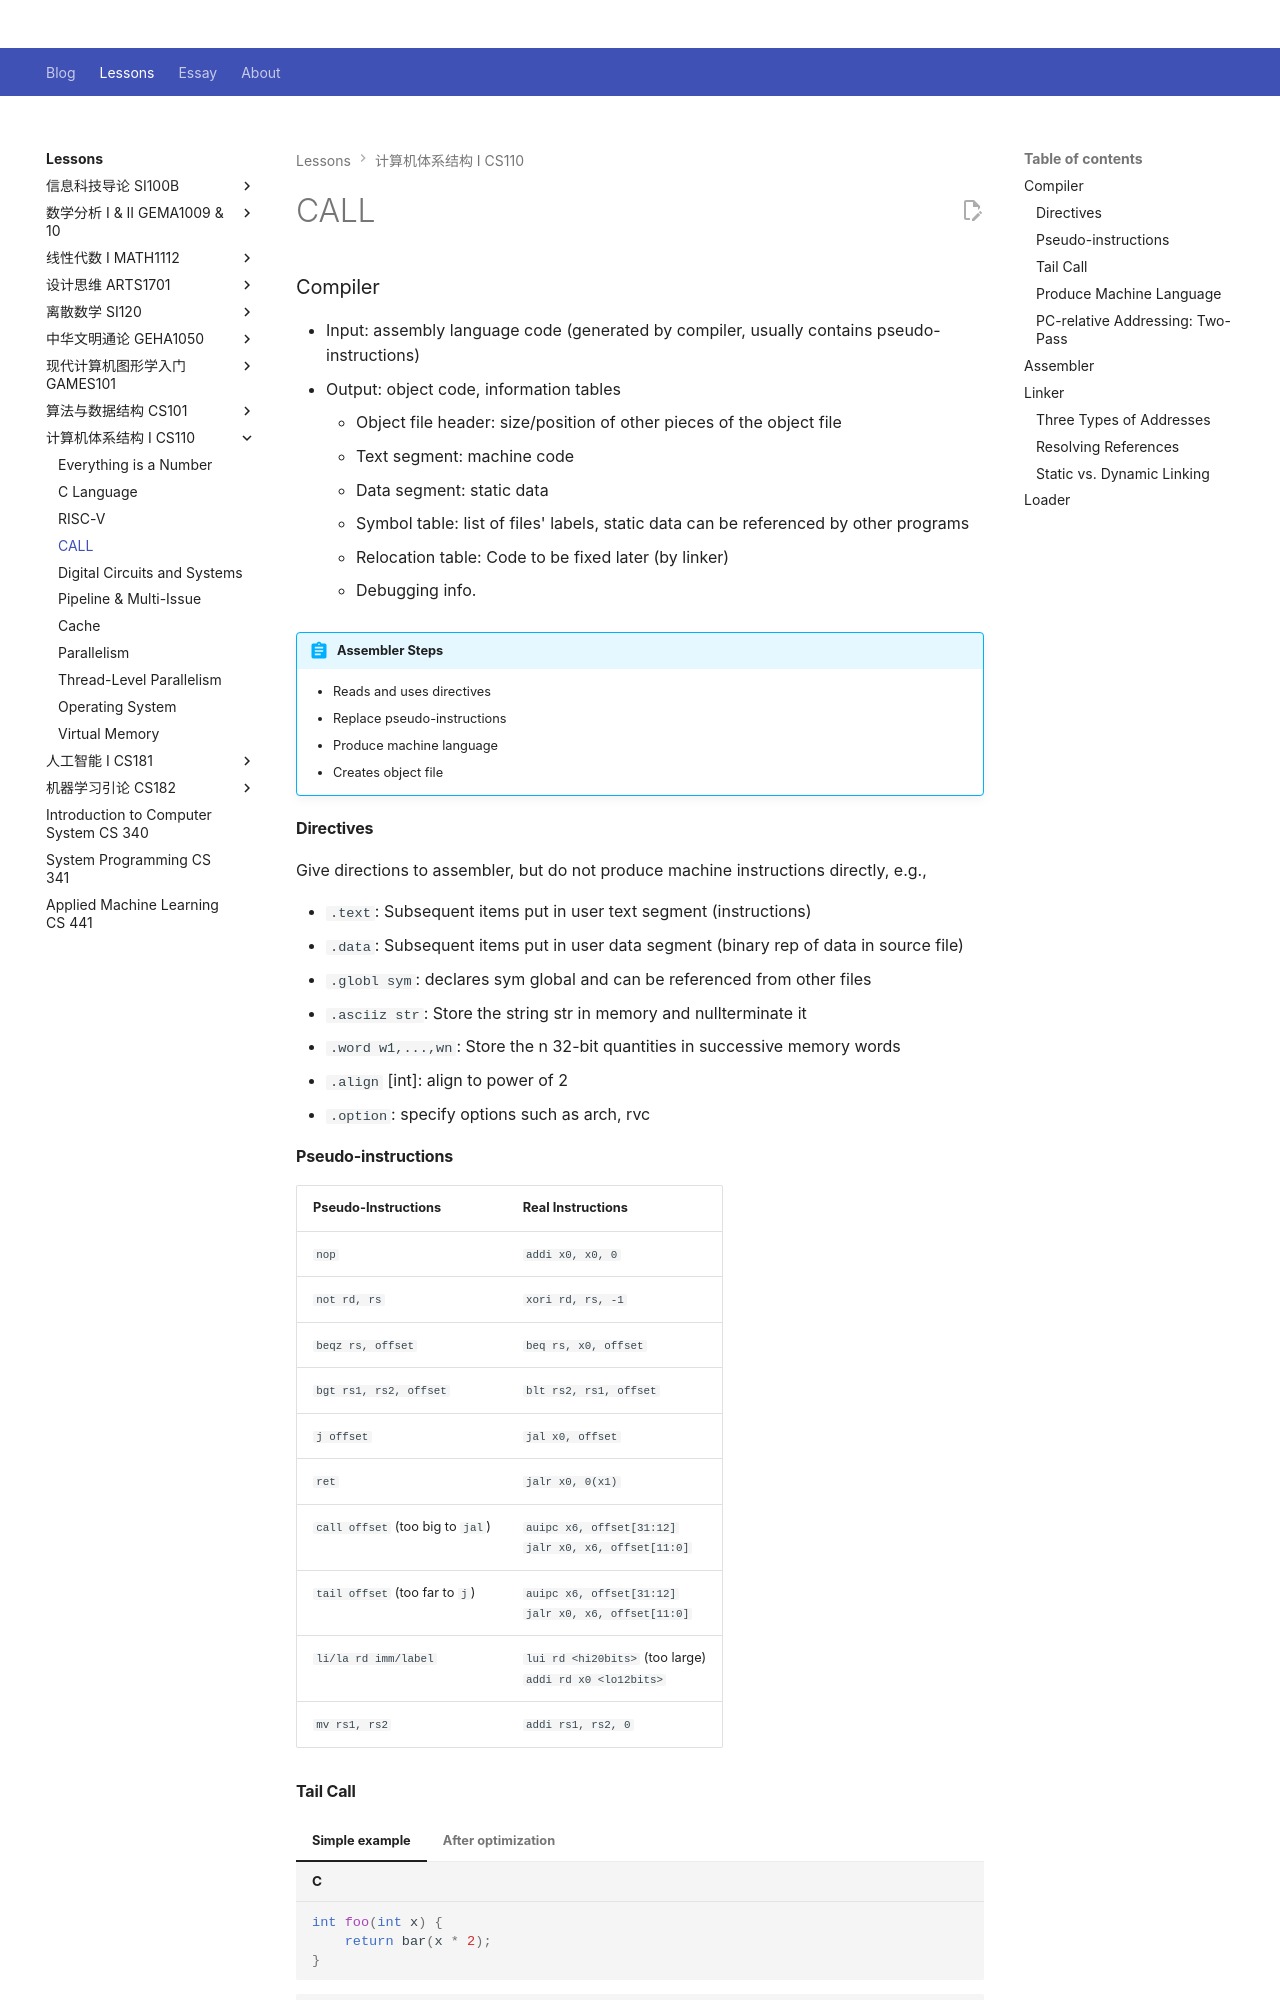

repository: Github-Anderson/Github-Anderson.github.io · page: lessons/CS110/call/index.html · generator: mkdocs

---
comments: true
---

# CALL

### Compiler

- Input: assembly language code (generated by compiler, usually contains pseudo-instructions)
- Output: object code, information tables

	- Object file header: size/position of other pieces of the object file
	- Text segment: machine code
	- Data segment: static data
	- Symbol table: list of files' labels, static data can be referenced by other programs
	- Relocation table: Code to be fixed later (by linker)
	- Debugging info.

!!! abstract "Assembler Steps"
	- Reads and uses directives
	- Replace pseudo-instructions
	- Produce machine language
	- Creates object file

#### Directives

Give directions to assembler, but do not produce machine
instructions directly, e.g.,

- `.text`: Subsequent items put in user text segment (instructions)
- `.data`: Subsequent items put in user data segment (binary rep of data in source file)
- `.globl sym`: declares sym global and can be referenced from other files
- `.asciiz str`: Store the string str in memory and nullterminate it
- `.word w1,...,wn`: Store the n 32-bit quantities in successive memory words
- `.align` [int]: align to power of 2
- `.option`: specify options such as arch, rvc

#### Pseudo-instructions

|Pseudo-Instructions|Real Instructions|
|---|---|
|`nop`|`addi x0, x0, 0`|
|`not rd, rs`|`xori rd, rs, -1`|
|`beqz rs, offset`|`beq rs, x0, offset`|
|`bgt rs1, rs2, offset`|`blt rs2, rs1, offset`|
|`j offset`|`jal x0, offset`|
|`ret`|`jalr x0, 0(x1)`|
|`call offset` (too big to `jal`)|`auipc x6, offset[31:12]`</br>`jalr x0, x6, offset[11:0]`|
|`tail offset` (too far to `j`)|`auipc x6, offset[31:12]`</br>`jalr x0, x6, offset[11:0]`|
|`li/la rd imm/label`|`lui rd <hi20bits>` (too large)</br>`addi rd x0 <lo12bits>`|
|`mv rs1, rs2`|`addi rs1, rs2, 0`|

#### Tail Call

=== "Simple example"

	```c
	int foo(int x) {
		return bar(x * 2);
	}
	```

	```assembly
	foo: slli x10, x10, 1
		 [prologue]
		 call bar
		 [epilogue]
		 ret
	bar: ...
		 ret
	```

=== "After optimization"

	```assembly
	main: [prologue]
		  call/jal foo
		  [epilogue]
	foo:  slli x10, x10, 1
		  tail bar
	bar:  ...
		  ret
	```
